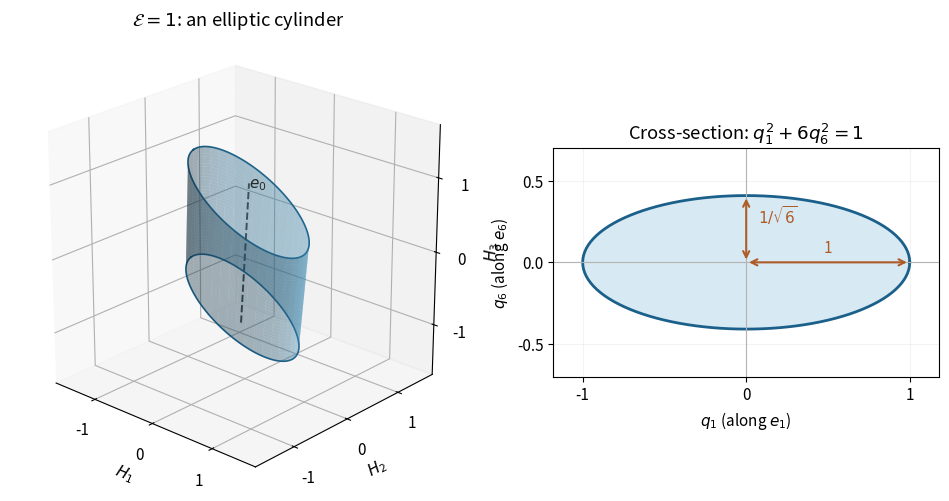

The matplotlib source for this figure: (Note: this script raises an exception after producing the figure.)
"""Degenerate susceptibility energy surface; Python 3.14, numpy 2.3, matplotlib 3.10."""
from pathlib import Path
import matplotlib
matplotlib.use('Agg')
import matplotlib.pyplot as plt
import numpy as np


def main():
    plt.rcParams.update({'font.size':11,'figure.facecolor':'white','axes.facecolor':'white'})
    e0=np.array([1,-1,2])/np.sqrt(6)
    e1=np.array([-2,0,1])/np.sqrt(5)
    e6=np.array([1,5,2])/np.sqrt(30)
    t=np.linspace(0,2*np.pi,121)
    q0=np.linspace(-1.25,1.25,35)
    angle,axis=np.meshgrid(t,q0)
    points=axis[...,None]*e0+np.cos(angle)[...,None]*e1+np.sin(angle)[...,None]/np.sqrt(6)*e6
    fig=plt.figure(figsize=(9.5,4.9),dpi=120,layout='constrained')
    grid=fig.add_gridspec(1,2,width_ratios=[1.25,1])
    ax=fig.add_subplot(grid[0],projection='3d')
    ax.plot_surface(points[...,0],points[...,1],points[...,2],color='#3a89b3',alpha=.40,linewidth=0,antialiased=True)
    for pos in [-1.25,1.25]:
        ring=pos*e0+np.cos(t)[:,None]*e1+np.sin(t)[:,None]/np.sqrt(6)*e6
        ax.plot(*ring.T,color='#1b608a',lw=1.2)
    line=np.array([-1.65,1.65])[:,None]*e0
    ax.plot(*line.T,color='0.25',ls='--',lw=1.4)
    ax.text(*(1.55*e0),r'$e_0$',color='0.15')
    ax.set(xlabel=r'$H_1$',ylabel=r'$H_2$',zlabel=r'$H_3$',xlim=(-1.7,1.7),ylim=(-1.7,1.7),zlim=(-1.7,1.7),xticks=[-1,0,1],yticks=[-1,0,1],zticks=[-1,0,1],title=r'$\mathcal{E}=1$: an elliptic cylinder')
    ax.set_box_aspect((1,1,1))
    ax.view_init(elev=23,azim=-48)
    cross=fig.add_subplot(grid[1])
    cross.fill(np.cos(t),np.sin(t)/np.sqrt(6),color='#d7e9f3')
    cross.plot(np.cos(t),np.sin(t)/np.sqrt(6),color='#1b608a',lw=2)
    cross.axhline(0,color='0.7',lw=.8)
    cross.axvline(0,color='0.7',lw=.8)
    cross.annotate('',xy=(1,0),xytext=(0,0),arrowprops={'arrowstyle':'<->','color':'#ae5b28','lw':1.5})
    cross.annotate('',xy=(0,1/np.sqrt(6)),xytext=(0,0),arrowprops={'arrowstyle':'<->','color':'#ae5b28','lw':1.5})
    cross.text(.50,.06,'1',ha='center',color='#ae5b28')
    cross.text(.07,.24,r'$1/\sqrt{6}$',color='#ae5b28')
    cross.set(xlim=(-1.18,1.18),ylim=(-.7,.7),xlabel=r'$q_1$ (along $e_1$)',ylabel=r'$q_6$ (along $e_6$)',xticks=[-1,0,1],yticks=[-.5,0,.5],title=r'Cross-section: $q_1^2+6q_6^2=1$')
    cross.set_aspect('equal')
    cross.grid(alpha=.15)
    fig.savefig(Path(__file__).with_suffix('.png').name,facecolor='white',transparent=False)
    plt.close(fig)


if __name__=='__main__':
    main()
